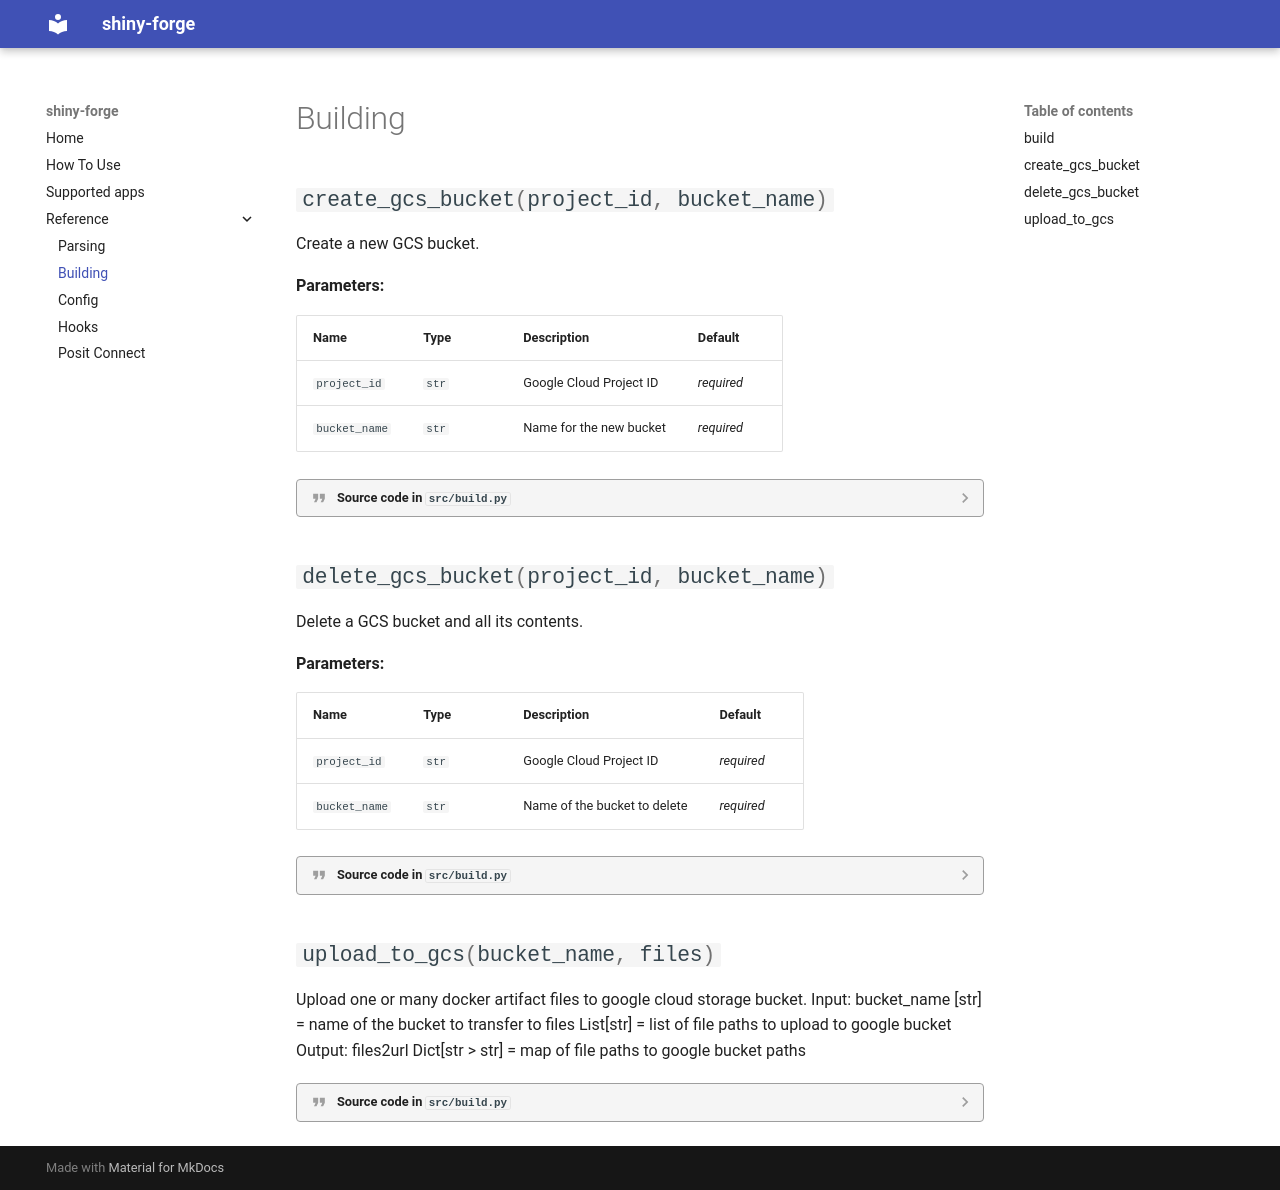

repository: OpenOmics/shiny-forge · page: reference/building/index.html · generator: mkdocs

::: src.build
